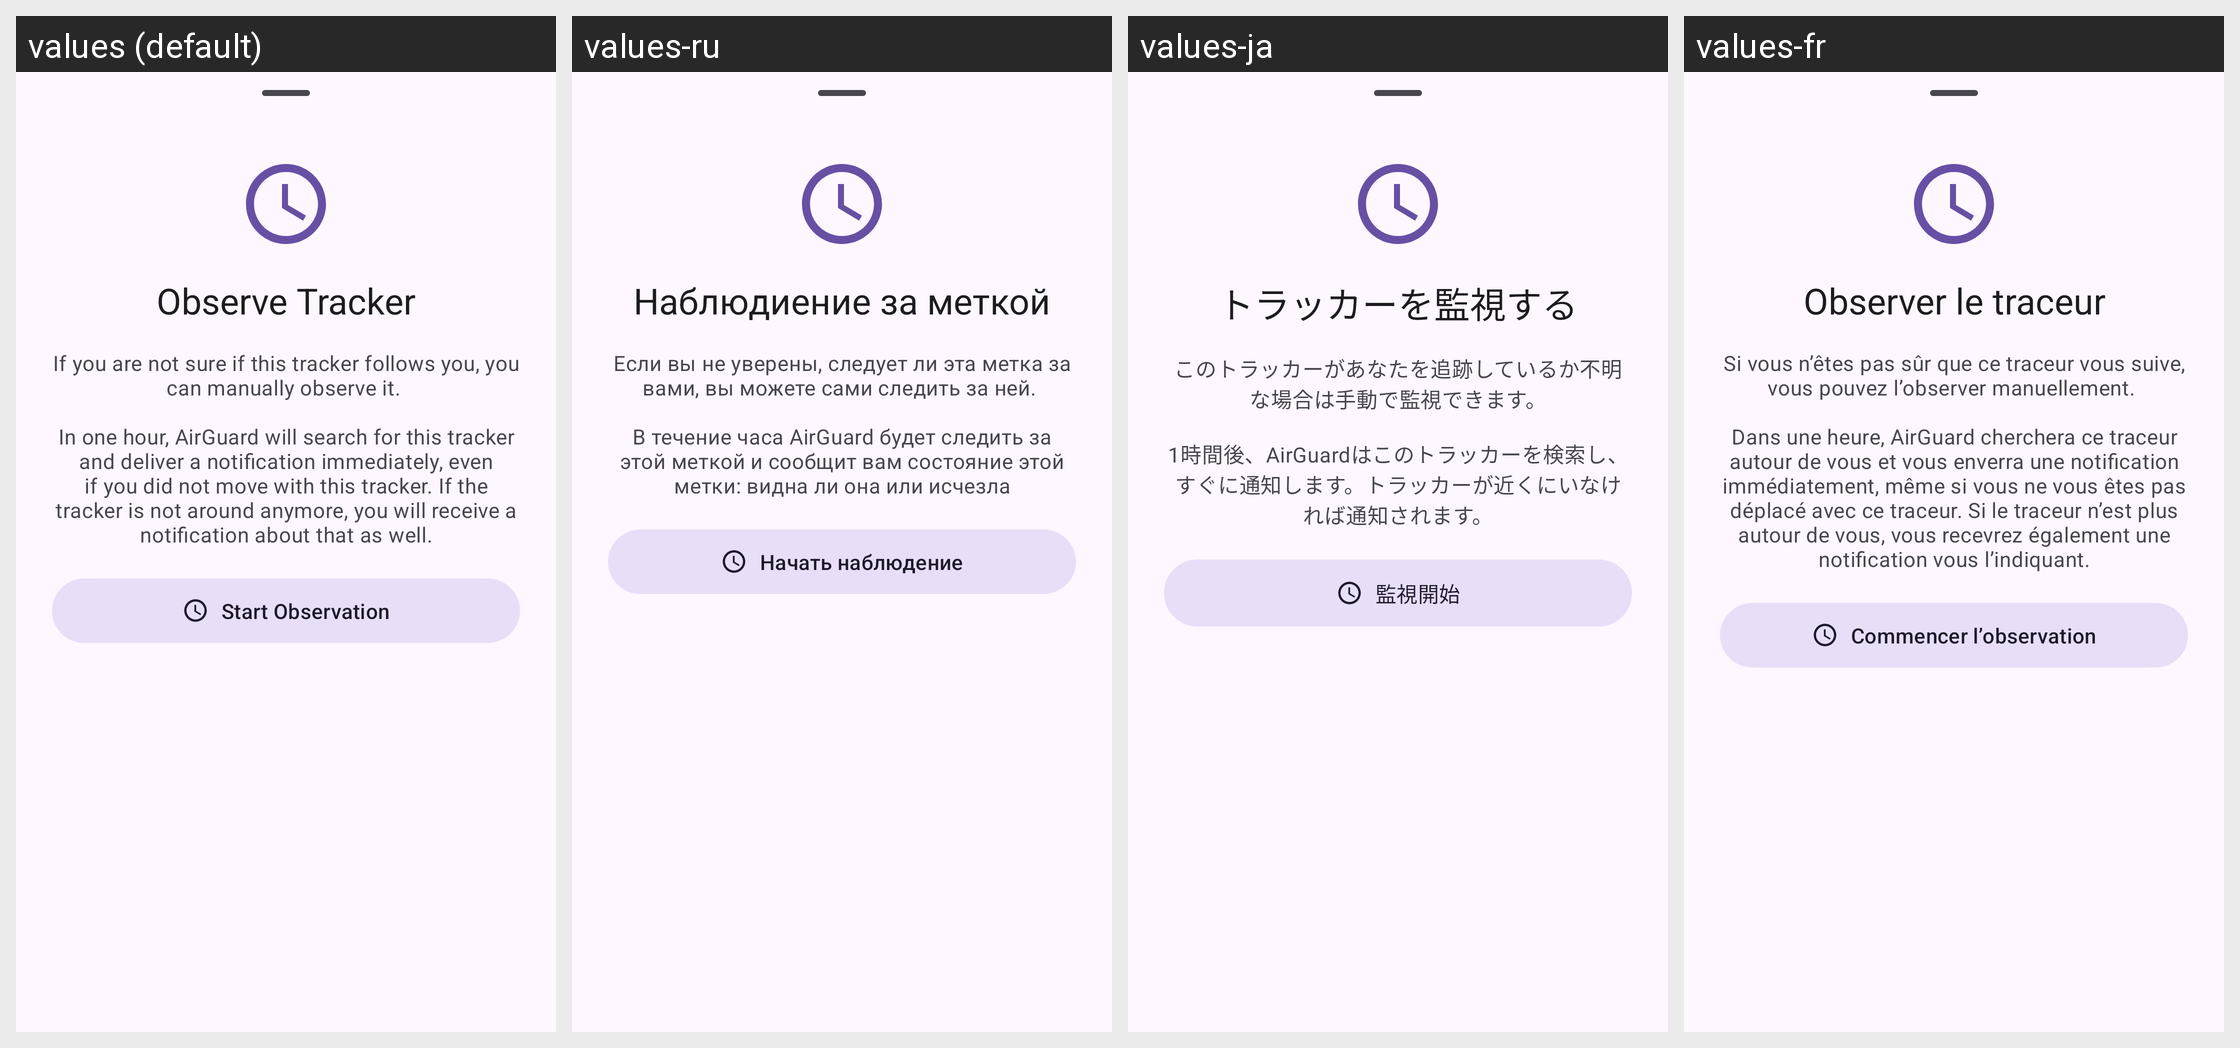

This grid shows one Android layout under several languages. Give, for every string resource on the screen, its name, the default text and each shown locale's text.
Android screen res/layout/dialog_observe_tracker.xml rendered under 4 locales, left to right: values (default), values-ru, values-ja, values-fr. Device: Nexus 5 (rendered at 1080×1920; each locale shown at half size, 540×960, under a caption strip naming it); theme Theme.ATTrackingDetection.
Other locales in the repository, not shown: values-cs, values-de, values-it, values-sk, values-tr, values-zh-rTW.
Strings drawn on this screen, with the default value and each locale's value (text and hints the layout hard-codes, and strings that could not be matched under every locale, appear in the picture but are not listed):

observe_tracker_title
  values: Observe Tracker
  values-ru: Наблюдиение за меткой
  values-ja: トラッカーを監視する
  values-fr: Observer le traceur

observe_tracker_explanation
  values: If you are not sure if this tracker follows you, you can manually observe it. 
      
      In one hour, AirGuard will search for this tracker and deliver a notification immediately, even if you did not move with this tracker. If the tracker is not around anymore, you will receive a notification about that as well.
  values-ru: Если вы не уверены, следует ли эта метка за вами, вы можете сами следить за ней. 
      
      В течение часа AirGuard будет следить за этой меткой и сообщит вам состояние этой метки: видна ли она или исчезла
  values-ja: このトラッカーがあなたを追跡しているか不明な場合は手動で監視できます。
      
      1時間後、AirGuardはこのトラッカーを検索し、すぐに通知します。トラッカーが近くにいなければ通知されます。
  values-fr: Si vous nʼêtes pas sûr que ce traceur vous suive, vous pouvez lʼobserver manuellement. 
      
      Dans une heure, AirGuard cherchera ce traceur autour de vous et vous enverra une notification immédiatement, même si vous ne vous êtes pas déplacé avec ce traceur. Si le traceur nʼest plus autour de vous, vous recevrez également une notification vous lʼindiquant.

observe_tracker_start_observation
  values: Start Observation
  values-ru: Начать наблюдение
  values-ja: 監視開始
  values-fr: Commencer lʼobservation
